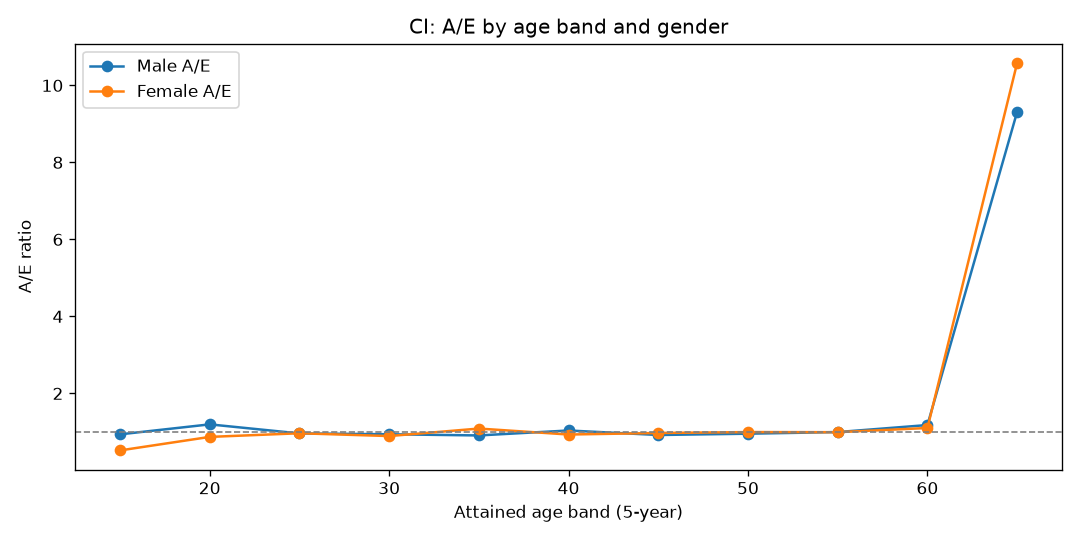

The table this chart was drawn from, first rows:
AgeBand, Gender, Actual, Expected, AE
15, Female, 4, 7.709, 0.5189
15, Male, 10, 10.68, 0.9362
20, Female, 24, 27.58, 0.87
20, Male, 44, 36.8, 1.195
25, Female, 70, 72.57, 0.9646
25, Male, 94, 97.88, 0.9603
30, Female, 126, 141.3, 0.8919
30, Male, 178, 189.6, 0.9389
35, Female, 277, 254.9, 1.087
35, Male, 312, 343.7, 0.9079
40, Female, 431, 462.5, 0.9318
40, Male, 644, 621.3, 1.036
45, Female, 754, 775.8, 0.9719
45, Male, 954, 1038, 0.9194
50, Female, 1208, 1214, 0.9954
50, Male, 1541, 1617, 0.9532
55, Female, 1422, 1433, 0.9926
55, Male, 1907, 1916, 0.9955
60, Female, 822, 746.2, 1.102
60, Male, 1166, 989.5, 1.178
65, Female, 25, 2.362, 10.58
65, Male, 33, 3.544, 9.312
